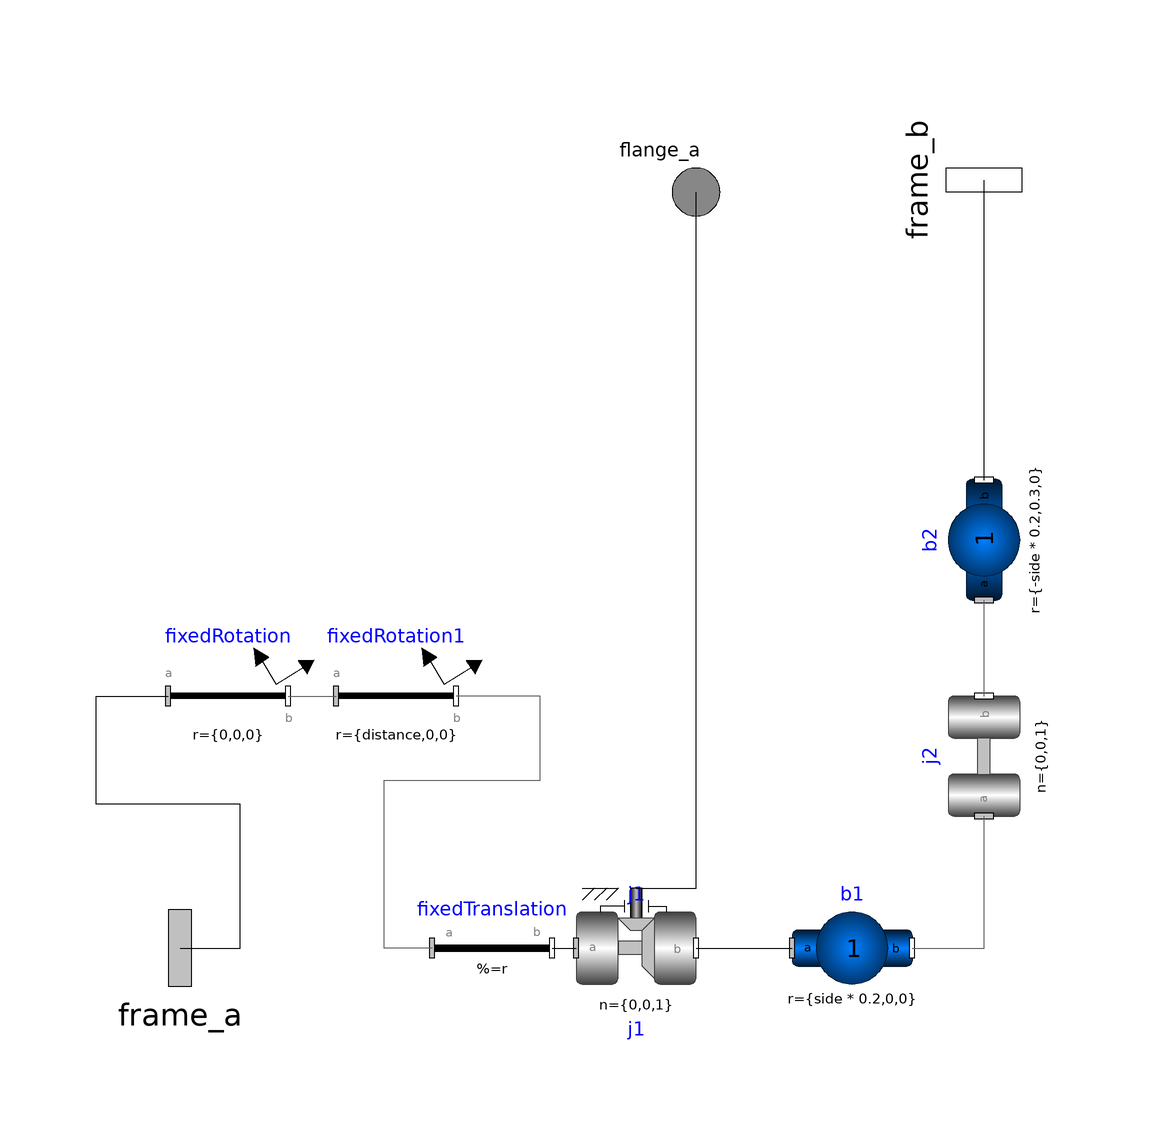

The Modelica model whose source follows is shown above as a component diagram (icons at their Placement, wires along their Line points).

model rss_leg
  import Modelica.SIunits;
  
  parameter SIunits.Length bodyWidth = 0.02 "Width of bodies for animation";
  parameter SIunits.Length jointWidth = 0.02 "Width of joints for animation";
  parameter SIunits.Length jointLength = 0.02 "Lenght of joints for animation";
  parameter SIunits.Length baseX = 0 "location of base_manipulator in x axis";
  parameter SIunits.Length baseY = 0 "location of base_manipulator in y axis";
  parameter SIunits.Conversions.NonSIunits.Angle_deg theta = 0 "Angle position of the joints w.r.t. the centre of the base";
  parameter SIunits.Length distance = 1 "Joint distance from the center of the base";
  parameter SIunits.Conversions.NonSIunits.Angle_deg motorInitialAngle = 0 "Initial angle at start of simulation";
  parameter SIunits.AngularVelocity motorInitialVelocity = 0 "Axis speed of revolute joint j1";
  parameter Integer side = 1 "right=1, left=-1";
  
  Modelica.Mechanics.MultiBody.Joints.Revolute j1(cylinderDiameter = jointWidth, cylinderLength = jointLength, phi(displayUnit = "rad", fixed = true, start = motorInitialAngle * (3.14159265358979323846 / 180)), stateSelect = StateSelect.always, useAxisFlange = true, w(fixed = false, start = motorInitialVelocity)) annotation(
    Placement(visible = true, transformation(origin = {2, -48}, extent = {{-10, -10}, {10, 10}}, rotation = 0)));
  Modelica.Mechanics.MultiBody.Parts.BodyShape b1(animateSphere = false, m = 1, r = {side *0.2, 0, 0}, r_CM = {side *0.1, 0, 0}, width = bodyWidth) annotation(
    Placement(visible = true, transformation(origin = {38, -48}, extent = {{-10, -10}, {10, 10}}, rotation = 0)));
  Modelica.Mechanics.MultiBody.Parts.BodyShape b2(animateSphere = false, m = 1, r = {-side *0.2, 0.3, 0}, r_CM = {-side *0.1, 0.15, 0}, width = bodyWidth) annotation(
    Placement(visible = true, transformation(origin = {60, 20}, extent = {{-10, -10}, {10, 10}}, rotation = 90)));
  Modelica.Mechanics.MultiBody.Joints.Revolute j2(cylinderDiameter = jointWidth, cylinderLength = jointLength, phi(displayUnit = "rad"))  annotation(
    Placement(visible = true, transformation(origin = {60, -16}, extent = {{-10, -10}, {10, 10}}, rotation = 90)));
  Modelica.Mechanics.MultiBody.Interfaces.Frame_a frame_a annotation(
    Placement(visible = true, transformation(origin = {-74, -48}, extent = {{-16, -16}, {16, 16}}, rotation = 0), iconTransformation(origin = {-70, -54}, extent = {{-16, -16}, {16, 16}}, rotation = 180)));
  Modelica.Mechanics.MultiBody.Interfaces.Frame_b frame_b annotation(
    Placement(visible = true, transformation(origin = {60, 80}, extent = {{-16, -16}, {16, 16}}, rotation = -90), iconTransformation(origin = {-10, 118}, extent = {{-16, -16}, {16, 16}}, rotation = 90)));
  Modelica.Mechanics.MultiBody.Parts.FixedTranslation fixedTranslation(animation = false, r = {side *baseX, baseY, 0}) annotation(
    Placement(visible = true, transformation(origin = {-22, -48}, extent = {{-10, -10}, {10, 10}}, rotation = 0)));
  Modelica.Mechanics.MultiBody.Parts.FixedRotation fixedRotation(angle = theta, n = {0, 1, 0}) annotation(
    Placement(visible = true, transformation(origin = {-66, -6}, extent = {{-10, -10}, {10, 10}}, rotation = 0)));
  Modelica.Mechanics.MultiBody.Parts.FixedRotation fixedRotation1(angle = -90, animation = false, n = {0, 1, 0}, r = {distance, 0, 0}) annotation(
    Placement(visible = true, transformation(origin = {-38, -6}, extent = {{-10, -10}, {10, 10}}, rotation = 0)));
  Modelica.Mechanics.Rotational.Interfaces.Flange_a flange_a annotation(
    Placement(visible = true, transformation(origin = {12, 78}, extent = {{-10, -10}, {10, 10}}, rotation = 0), iconTransformation(origin = {-70, 12}, extent = {{-6, -6}, {6, 6}}, rotation = 0)));
equation
  connect(j1.frame_b, b1.frame_a) annotation(
    Line(points = {{12, -48}, {28, -48}}));
  connect(b1.frame_b, j2.frame_a) annotation(
    Line(points = {{48, -48}, {60, -48}, {60, -26}}, color = {95, 95, 95}));
  connect(j2.frame_b, b2.frame_a) annotation(
    Line(points = {{60, -6}, {60, 10}}, color = {95, 95, 95}));
  connect(fixedTranslation.frame_b, j1.frame_a) annotation(
    Line(points = {{-12, -48}, {-8, -48}}));
  connect(fixedRotation.frame_b, fixedRotation1.frame_a) annotation(
    Line(points = {{-56, -6}, {-48, -6}}, color = {95, 95, 95}));
  connect(fixedTranslation.frame_a, fixedRotation1.frame_b) annotation(
    Line(points = {{-32, -48}, {-40, -48}, {-40, -20}, {-14, -20}, {-14, -6}, {-28, -6}}, color = {95, 95, 95}));
  connect(frame_a, fixedRotation.frame_a) annotation(
    Line(points = {{-74, -48}, {-64, -48}, {-64, -24}, {-88, -24}, {-88, -6}, {-76, -6}}));
  connect(b2.frame_b, frame_b) annotation(
    Line(points = {{60, 30}, {60, 80}}));
  connect(j1.axis, flange_a) annotation(
    Line(points = {{2, -38}, {12, -38}, {12, 78}}));

annotation(
    Icon(graphics = {Text(origin = {3, -124}, lineColor = {0, 60, 255}, fillColor = {0, 68, 255}, fillPattern = FillPattern.Solid, extent = {{-145, 32}, {145, -32}}, textString = "%name"), Rectangle(origin = {8, -53}, fillColor = {200, 213, 235}, fillPattern = FillPattern.HorizontalCylinder, extent = {{-38, 13}, {38, -13}}), Rectangle(origin = {27.4355, 16.7005}, rotation = -65, fillColor = {200, 213, 235}, fillPattern = FillPattern.HorizontalCylinder, extent = {{-81.0206, 14.0286}, {81.0206, -14.0286}}), Ellipse(origin = {-40, -53}, fillColor = {134, 170, 92}, fillPattern = FillPattern.CrossDiag, extent = {{-22, 23}, {22, -23}}, endAngle = 360), Ellipse(origin = {57, -52}, fillColor = {137, 199, 148}, fillPattern = FillPattern.Sphere, extent = {{-19, 20}, {19, -20}}, endAngle = 360), Ellipse(origin = {-7, 92}, fillColor = {137, 199, 148}, fillPattern = FillPattern.Sphere, extent = {{-19, 20}, {19, -20}}, endAngle = 360)}));
end rss_leg;